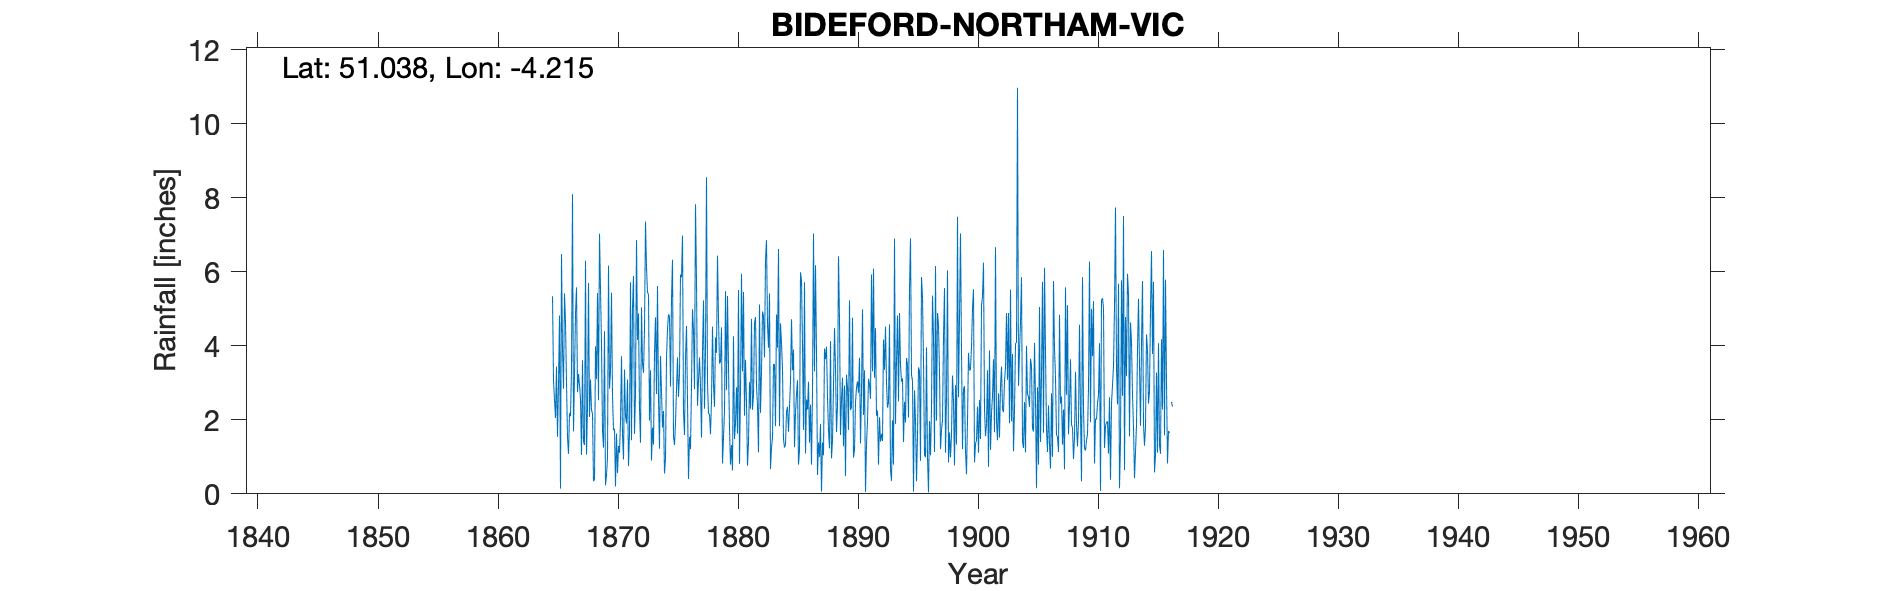

Values plotted in this chart, from the file beside it:
BIDEFORD NORTHAM VICARAGE, , , , , , , , , , , , , , , , , , , , , , , 
Grid ref, SS448289, Long, -4.215, Lat, 51.04, Elevation, 173, ft, , , , , , , , , , , , , , , 
Station no, RR68, , , , , , , , , , , , , , , , , , , , , , 
, 1860, 1861, 1862, 1863, 1864, 1865, 1866, 1867, 1868, 1869, 1870, 1871, 1872, 1873, 1874, 1875, 1876, 1877, 1878, 1879, 1880, 1881, 1882
January, , , , , , 5.34, 5.42, 5.58, 5.7, 5.52, 2.64, 3.36, 6.86, 5.39, 3.73, 6.33, 1.59, 5.76, 2.17, 3.58, 0.63, 2.11, 2.93
February, , , , , , 3.07, 4.65, 2.75, 2.08, 4.07, 1.72, 2.1, 4.16, 1.98, 2.75, 1.55, 3.66, 2.38, 2.15, 4.5, 4.26, 3.62, 2.38
March, , , , , , 2.54, 3.02, 3.24, 3.09, 1.71, 1.76, 1.9, 4.88, 3.34, 1.79, 1.32, 4.54, 3.07, 1.61, 0.82, 1.48, 2.48, 1.12
April, , , , , , 2.05, 1.53, 2.94, 2.27, 1.25, 0.2, 3.09, 2.32, 0.9, 2.24, 1.92, 2.5, 3.69, 2.53, 1.53, 1.91, 0.76, 5.12
May, , , , , , 3.44, 1.08, 2.57, 2.16, 4.4, 1.63, 0.75, 1.38, 1.79, 0.55, 2.82, 0.4, 2.9, 4.52, 2.23, 2.88, 1.39, 2.19
June, , , , , , 1.54, 2.18, 1.05, 0.34, 0.23, 0.56, 1.63, 5.04, 1.33, 0.95, 3.69, 1.54, 1.52, 2.97, 5.48, 1.63, 3.02, 3.32
July, , , , , , 2.93, 2.1, 3.61, 0.39, 0.5, 1.29, 5.72, 3.52, 3.79, 3.66, 2.62, 1.21, 3.82, 2.35, 2.81, 5.51, 2.3, 4.93
August, , , , , , 4.82, 3.36, 1.4, 3.99, 0.99, 1.11, 1.45, 3.27, 4.77, 4.45, 3.26, 2.95, 5.23, 4.23, 5.35, 0.81, 4.73, 4.81
September, , , , , , 0.14, 8.1, 1.32, 3.1, 6.17, 1.95, 5.02, 4.45, 2.7, 4.85, 5.93, 4.99, 2.3, 3.81, 3.43, 2.83, 2.27, 3.69
October, , , , , , 6.48, 1.69, 6.3, 5.43, 2.84, 3.72, 5.89, 7.36, 5.62, 4.8, 5.85, 4.42, 3.87, 6.44, 1.78, 5.95, 2.68, 6.33
November, , , , , , 3.92, 3.24, 1.06, 2.53, 3.32, 1.61, 1.62, 6.12, 2.57, 2.9, 6.98, 2.83, 8.56, 4.73, 0.79, 3.31, 4.61, 6.86
December, , , , , , 2.84, 4.88, 2.33, 7.03, 5.44, 0.93, 2.7, 5.45, 1.22, 5.29, 2.21, 7.83, 2.98, 3.52, 1.32, 5.46, 4.78, 4.58
Total, , , , , , 39.11, 41.25, 34.15, 38.11, 36.44, 19.12, 35.23, 54.81, 35.4, 37.96, 44.48, 38.46, 46.08, 41.03, 33.62, 36.66, 34.75, 48.26
IDR Sep 1969, , , , , , , , , , , , , , , , , , , , , , , 
idr REMOVED TOTAL 1916 - INCOMPLETE YEAR, , , , , , , , , , , , , , , , , , , , , , , 
IDR Total 1916 - removed -incomplete yea…, , , , , , , , , , , , , , , , , , , , , , , 
